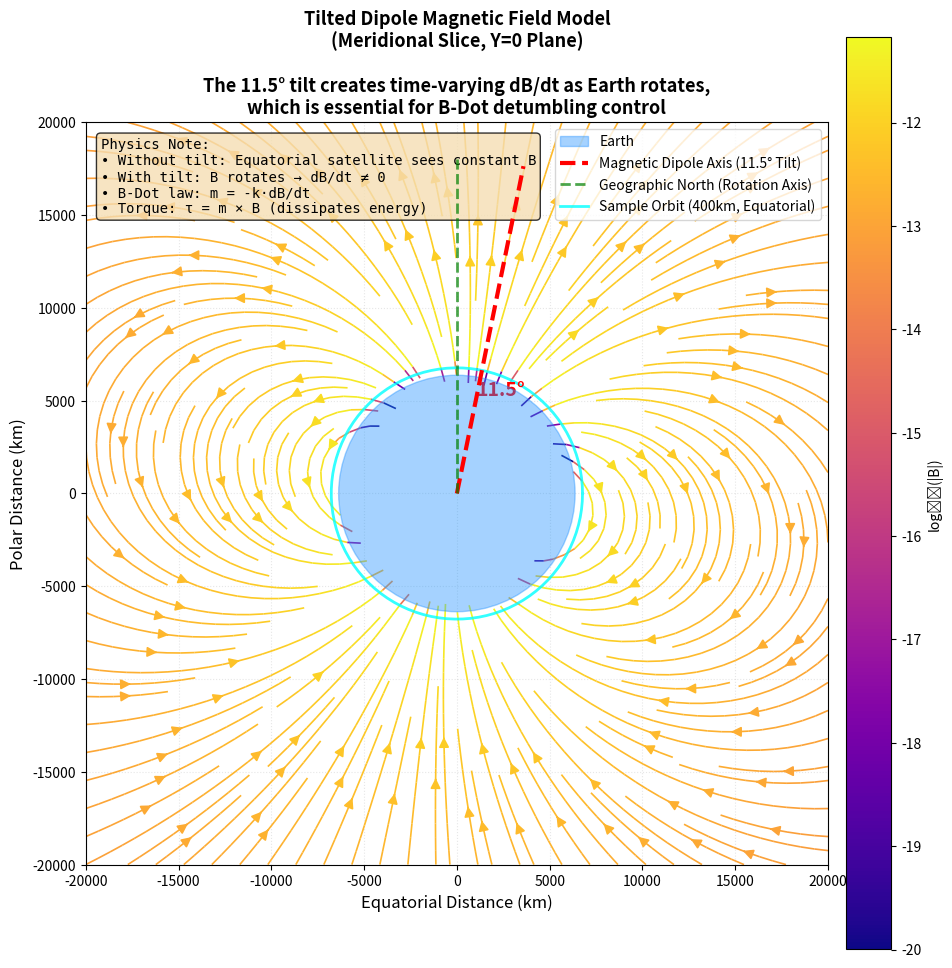

Reproduce this figure in Python. (Note: this script raises an exception after producing the figure.)
"""
Pedagogical Visualization: Tilted Dipole Magnetic Field Model

Creates a 2D meridional slice showing the Earth's tilted dipole
magnetic field lines. This visualization helps understand why
the 11.5° tilt is crucial for B-Dot control.

As explained in the 6DOF research document Section 4.2:
Without the tilt, an equatorial satellite would see a constant
B-field vector and dB/dt would be zero, causing the B-Dot
controller to fail.
"""

import numpy as np
import matplotlib.pyplot as plt

# Constants
Re = 6371.0  # Earth Radius (km)
B0 = 3.12e-5  # Equatorial Field (Tesla)
tilt_deg = 11.5
tilt_rad = np.deg2rad(tilt_deg)

# Create grid in the Meridional Plane (X-Z plane, where Y=0)
# Using Y and Z for matplotlib convenience (Y horizontal, Z vertical)
y_range = np.linspace(-20000, 20000, 40)
z_range = np.linspace(-20000, 20000, 40)
Y, Z = np.meshgrid(y_range, z_range)
X = np.zeros_like(Y)  # Plane Y=0 (meridional slice)

# Dipole Moment Vector (Tilted)
mx = np.sin(tilt_rad)
mz = np.cos(tilt_rad)
m_hat = np.array([mx, 0, mz])

# Magnetic Field Calculation (Vectorized)
# Create r vector at each grid point
R_vec = np.stack((Y, X, Z), axis=-1)  # Using Y as "X-axis" for 2D plot ease
r = np.linalg.norm(R_vec, axis=-1)

# Mask inside Earth
mask = r > Re

# Dot product (m · r) at each point
dot_mr = Y*mx + Z*mz

# B-Field Components (Dipole Formula)
# B ~ (3(m·r)r - r²·m) / r^5
# We ignore B0 scaling for shape visualization
By = mask * (3 * dot_mr * Y - (r**2) * mx) / (r**5 + 1e-6)  # Add epsilon to avoid div by zero
Bz = mask * (3 * dot_mr * Z - (r**2) * mz) / (r**5 + 1e-6)

# Plotting
fig, ax = plt.subplots(figsize=(10, 10))

# Earth
circle = plt.Circle((0, 0), Re, color='#1e90ff', alpha=0.4, label='Earth', zorder=10)
ax.add_artist(circle)

# Magnetic field streamlines
# Color by log of field magnitude for better visualization
field_magnitude = np.sqrt(By**2 + Bz**2)
strm = ax.streamplot(
    Y, Z, By, Bz,
    color=np.log10(field_magnitude + 1e-20),
    cmap='plasma',
    density=1.8,
    linewidth=1.2,
    arrowsize=1.5
)

# Add colorbar
cbar = plt.colorbar(strm.lines, ax=ax, label='log₁₀(|B|)', pad=0.02)

# Dipole Axis Line (show the tilt)
axis_length = 18000
ax.plot(
    [0, axis_length * mx],
    [0, axis_length * mz],
    'r--',
    linewidth=3,
    label=f'Magnetic Dipole Axis ({tilt_deg}° Tilt)',
    zorder=15
)

# Geographic North (rotation axis) for comparison
ax.plot(
    [0, 0],
    [0, axis_length],
    'g--',
    linewidth=2,
    label='Geographic North (Rotation Axis)',
    alpha=0.7,
    zorder=15
)

# Annotations
ax.annotate(
    f'{tilt_deg}°',
    xy=(axis_length * mx * 0.3, axis_length * mz * 0.3),
    fontsize=14,
    color='red',
    weight='bold'
)

# Sample satellite orbit (equatorial, 400km altitude)
orbit_radius = Re + 400
theta = np.linspace(0, 2*np.pi, 100)
orbit_x = orbit_radius * np.cos(theta)
orbit_y = orbit_radius * np.sin(theta)
ax.plot(orbit_x, orbit_y, 'cyan', linewidth=2, label='Sample Orbit (400km, Equatorial)', alpha=0.8)

# Formatting
ax.set_aspect('equal')
ax.set_title(
    'Tilted Dipole Magnetic Field Model\n(Meridional Slice, Y=0 Plane)\n\n'
    'The 11.5° tilt creates time-varying dB/dt as Earth rotates,\n'
    'which is essential for B-Dot detumbling control',
    fontsize=13,
    weight='bold'
)
ax.set_xlabel('Equatorial Distance (km)', fontsize=12)
ax.set_ylabel('Polar Distance (km)', fontsize=12)
ax.legend(loc='upper right', fontsize=10)
ax.grid(True, alpha=0.3, linestyle=':', linewidth=0.8)
ax.set_xlim(-20000, 20000)
ax.set_ylim(-20000, 20000)

# Add text box explaining the physics
textstr = (
    'Physics Note:\n'
    '• Without tilt: Equatorial satellite sees constant B\n'
    '• With tilt: B rotates → dB/dt ≠ 0\n'
    '• B-Dot law: m = -k·dB/dt\n'
    '• Torque: τ = m × B (dissipates energy)'
)
props = dict(boxstyle='round', facecolor='wheat', alpha=0.8)
ax.text(
    0.02, 0.98,
    textstr,
    transform=ax.transAxes,
    fontsize=10,
    verticalalignment='top',
    bbox=props,
    family='monospace'
)

plt.tight_layout()

# Save figure
output_path = 'C:/VSCode Folder/ADCS Simulator/magnetic_dipole_visualization.png'
plt.savefig(output_path, dpi=200, bbox_inches='tight')
print(f"[✓] Magnetic field visualization saved to: {output_path}")

plt.show()
